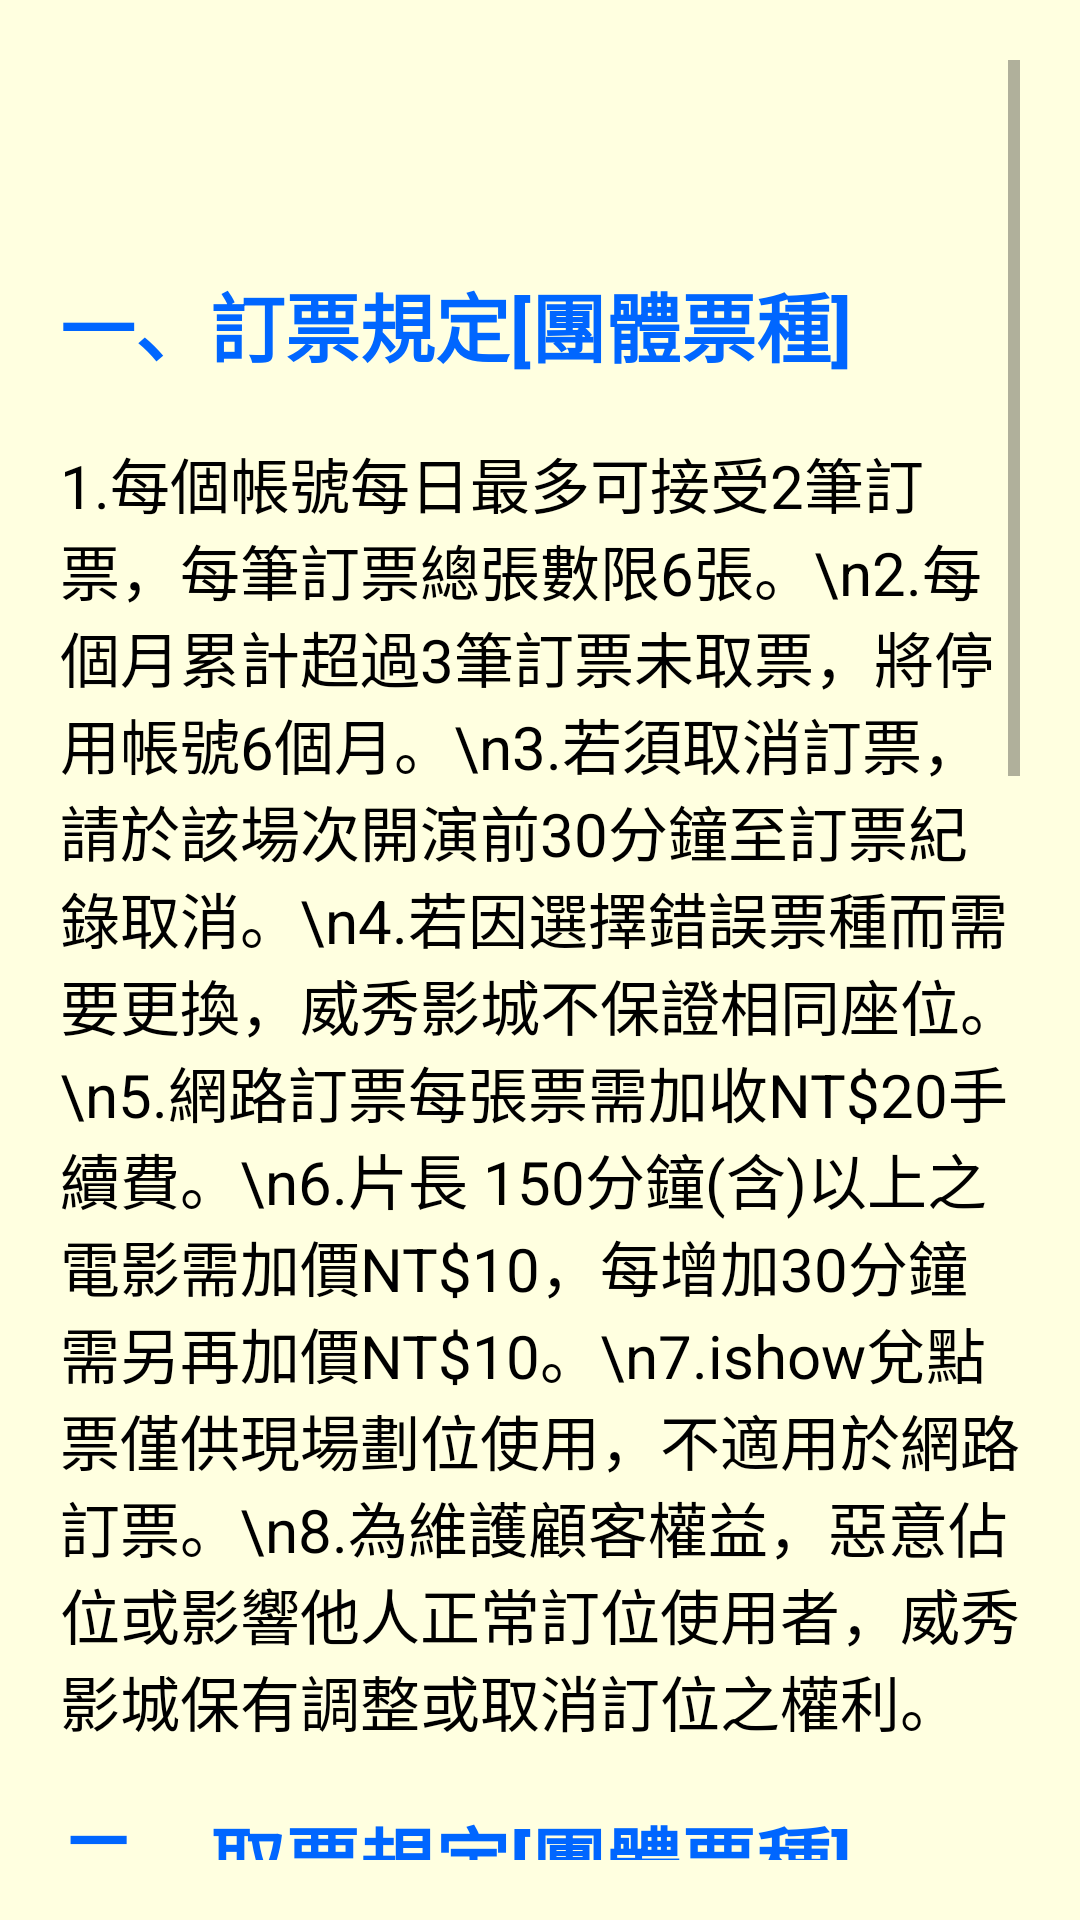

Produce the Android XML layout that renders to this screen, including the resource entries it uses.
<!-- AndroidManifest.xml: application theme Theme.VIESHOW -->
<!-- res/layout/activity_member25.xml -->
<?xml version="1.0" encoding="utf-8"?>
<RelativeLayout xmlns:android="http://schemas.android.com/apk/res/android"
    xmlns:app="http://schemas.android.com/apk/res-auto"
    xmlns:tools="http://schemas.android.com/tools"
    android:layout_width="match_parent"
    android:layout_height="match_parent"
    android:background="#ffffe0"
    android:padding="20dp"
    tools:context=".Member25">

    <ScrollView
        android:layout_width="match_parent"
        android:layout_height="match_parent"
        android:orientation="vertical">

        <LinearLayout
            android:layout_width="match_parent"
            android:layout_height="match_parent"
            android:orientation="vertical">

            <LinearLayout
                android:layout_width="match_parent"
                android:layout_height="wrap_content"
                android:orientation="horizontal">

                <LinearLayout
                    android:layout_width="170dp"
                    android:layout_height="match_parent"
                    android:layout_weight="1"
                    android:orientation="vertical">

                    <ImageButton
                        android:id="@+id/back"
                        android:layout_width="50dp"
                        android:layout_height="50dp"
                        android:layout_gravity="left"
                        android:background="@android:color/transparent"
                        android:scaleType="centerInside"
                        android:src="@drawable/back" />
                </LinearLayout>

                <LinearLayout
                    android:layout_width="match_parent"
                    android:layout_height="match_parent"
                    android:layout_weight="1"
                    android:orientation="vertical">

                </LinearLayout>
            </LinearLayout>

            <TextView
                android:layout_width="wrap_content"
                android:layout_height="wrap_content"
                android:layout_gravity="left"
                android:layout_marginTop="20dp"
                android:gravity="left"
                android:text="一、訂票規定[團體票種]"
                android:textColor="#0066FF"
                android:textSize="25sp"
                android:textStyle="bold" />

            <TextView
                android:layout_width="wrap_content"
                android:layout_height="wrap_content"
                android:layout_gravity="left"
                android:layout_marginTop="20dp"
                android:gravity="left"
                android:text="1.每個帳號每日最多可接受2筆訂票，每筆訂票總張數限6張。\n2.每個月累計超過3筆訂票未取票，將停用帳號6個月。\n3.若須取消訂票，請於該場次開演前30分鐘至訂票紀錄取消。\n4.若因選擇錯誤票種而需要更換，威秀影城不保證相同座位。\n5.網路訂票每張票需加收NT$20手續費。\n6.片長 150分鐘(含)以上之電影需加價NT$10，每增加30分鐘需另再加價NT$10。\n7.ishow兌點票僅供現場劃位使用，不適用於網路訂票。\n8.為維護顧客權益，惡意佔位或影響他人正常訂位使用者，威秀影城保有調整或取消訂位之權利。"
                android:textColor="#000000"
                android:textSize="20sp" />

            <TextView
                android:layout_width="wrap_content"
                android:layout_height="wrap_content"
                android:layout_gravity="left"
                android:layout_marginTop="20dp"
                android:gravity="left"
                android:text="二、取票規定[團體票種]"
                android:textColor="#0066FF"
                android:textSize="25sp"
                android:textStyle="bold" />

            <TextView
                android:layout_width="wrap_content"
                android:layout_height="wrap_content"
                android:layout_gravity="left"
                android:layout_marginTop="20dp"
                android:gravity="left"
                android:text="1.使用『團體優待票券』之觀眾完成網路訂票後，請於取票時間內，憑訂票序號以及「實體團體優待票券」至購票影城進行取票。\n2.訂購『愛心票』與『敬老票』之觀眾完成網路訂票後，請於取票時間內，憑訂票序號並持票種有效證件或手冊正本，至購票影城進行驗證與取票。\n3.持『愛心票』與『敬老票』入場觀影者，請於入場時出示本人之有效身分證件，無證件者須補費至全票金額。\n4.請於場次開演前30分鐘至影城完成取票動作，否則訂票將自動被取消。"
                android:textColor="#000000"
                android:textSize="20sp" />

            <TextView
                android:layout_width="wrap_content"
                android:layout_height="wrap_content"
                android:layout_gravity="left"
                android:layout_marginTop="20dp"
                android:gravity="left"
                android:text="三、退換票規定[團體票種]"
                android:textColor="#0066FF"
                android:textSize="25sp"
                android:textStyle="bold" />

            <TextView
                android:layout_width="wrap_content"
                android:layout_height="wrap_content"
                android:layout_gravity="left"
                android:layout_marginTop="20dp"
                android:gravity="left"
                android:text="1.退換票只接受電影開演前20分鐘至影城櫃檯辦理。\n2.退換票請持原電影票辨理，電影票遺失恕不補發，亦無法辦理退換票。\n3.退、換票恕不退還手續費。\n4.因天災或特殊事故取消電影放映時，請於購票場次7日內憑『未使用之原票券』至原購票影城櫃台辦理退換票。影城未營業期間均不收取手續費。\n5.其餘未盡事項依影城現場公告為主。"
                android:textColor="#000000"
                android:textSize="20sp" />

            <CheckBox
                android:id="@+id/check"
                android:layout_width="wrap_content"
                android:layout_height="wrap_content"
                android:layout_marginTop="20dp"
                android:text="我已閱讀並同意上述規定"
                android:layout_gravity="center"
                android:textColor="#000000"
                android:textSize="20sp"
                android:buttonTint="#0000FF" />

            <Button
                android:id="@+id/booking"
                android:layout_width="wrap_content"
                android:layout_height="wrap_content"
                android:layout_marginTop="10dp"
                android:text="前往訂票"
                android:layout_gravity="center"
                android:textSize="20sp"
                android:textColor="#FFFFFF"
                android:backgroundTint="#888888" />

        </LinearLayout>

    </ScrollView>

</RelativeLayout>
<!-- resources referenced by this layout -->
<resources>
  <style name="Theme.VIESHOW" parent="Theme.MaterialComponents.DayNight.DarkActionBar">
          
          <item name="colorPrimary">@color/purple_500</item>
          <item name="colorPrimaryVariant">@color/purple_700</item>
          <item name="colorOnPrimary">@color/white</item>
          
          <item name="colorSecondary">@color/teal_200</item>
          <item name="colorSecondaryVariant">@color/teal_700</item>
          <item name="colorOnSecondary">@color/black</item>
          
          <item name="android:statusBarColor" tools:targetApi="l">?attr/colorPrimaryVariant</item>
          
      </style>
  <!-- not gathered from this repository: default colours our renderer supplied (Android Studio template values) -->
  <color name="purple_500">#FF6200EE</color>
  <color name="purple_700">#FF3700B3</color>
  <color name="teal_200">#FF03DAC5</color>
  <color name="teal_700">#FF018786</color>
  <color name="black">#FF000000</color>
  <color name="white">#FFFFFFFF</color>
</resources>
